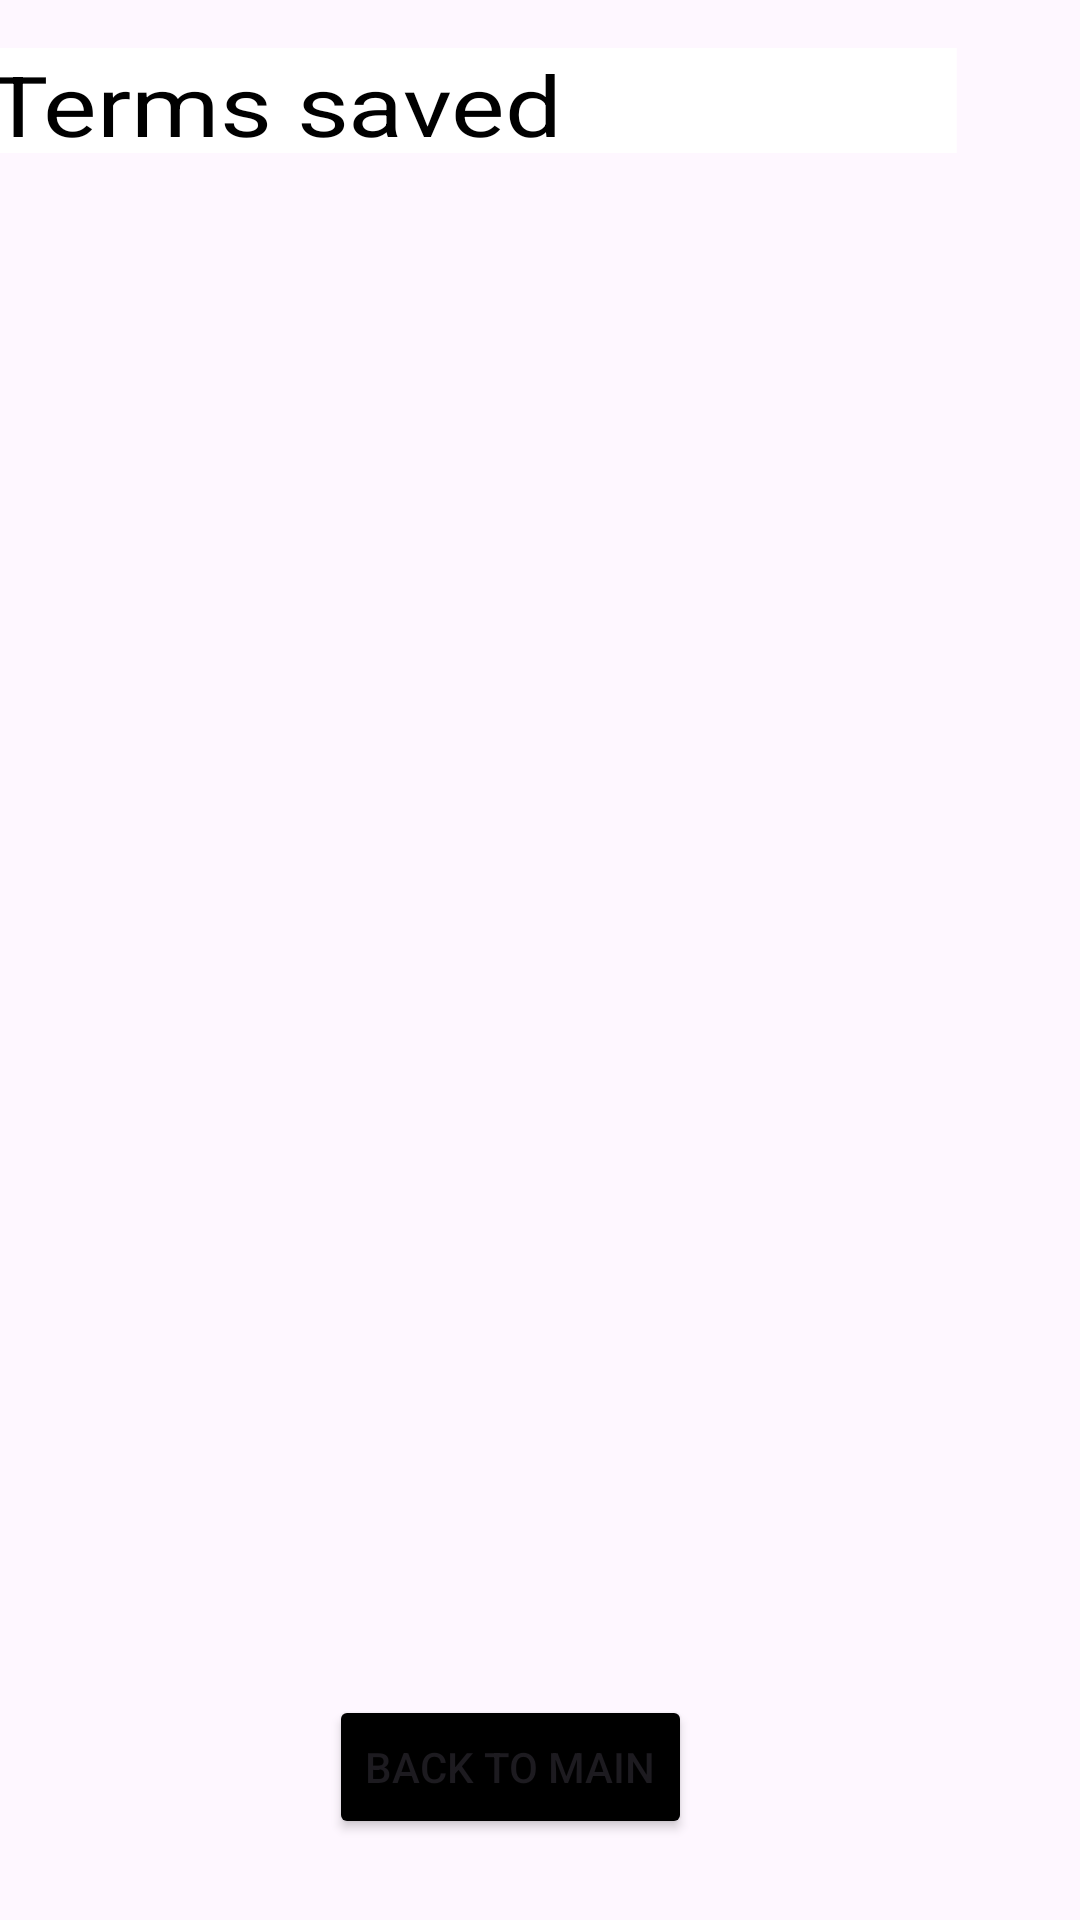

Produce the Android XML layout that renders to this screen, including the resource entries it uses.
<!-- AndroidManifest.xml: application theme Theme.Team_project -->
<!-- res/layout/activity_dictionary_view_terms.xml -->
<?xml version="1.0" encoding="utf-8"?>
<androidx.constraintlayout.widget.ConstraintLayout xmlns:android="http://schemas.android.com/apk/res/android"
    xmlns:app="http://schemas.android.com/apk/res-auto"
    xmlns:tools="http://schemas.android.com/tools"
    android:layout_width="match_parent"
    android:layout_height="wrap_content"
    >

    <androidx.recyclerview.widget.RecyclerView
        android:id="@+id/myRecyclerView"
        android:layout_width="366dp"
        android:layout_height="505dp"
        android:layout_marginTop="60dp"
        android:layout_marginEnd="4dp"
        app:layout_constraintEnd_toEndOf="parent"
        app:layout_constraintTop_toTopOf="parent" />

    <TextView
        android:id="@+id/textView"
        android:layout_width="269dp"
        android:layout_height="35dp"
        android:layout_marginTop="16dp"
        android:layout_marginEnd="68dp"
        android:background="#FFFFFF"
        android:rotation="0"
        android:rotationX="0"
        android:rotationY="0"
        android:scaleX="1.2"
        android:shadowColor="#E91E63"
        android:text="Terms saved"
        android:textColor="#000000"
        android:textSize="28sp"
        app:layout_constraintEnd_toEndOf="parent"
        app:layout_constraintTop_toTopOf="parent" />

    <Button
        android:id="@+id/goBack"
        android:layout_width="wrap_content"
        android:layout_height="wrap_content"
        android:layout_marginStart="135dp"
        android:layout_marginEnd="145dp"
        android:backgroundTint="#000000"
        android:text="@string/backToMainFromFavText"
        app:layout_constraintBottom_toBottomOf="parent"
        app:layout_constraintEnd_toEndOf="parent"
        app:layout_constraintHorizontal_bias="0.619"
        app:layout_constraintStart_toStartOf="parent"
        app:layout_constraintTop_toBottomOf="@+id/myRecyclerView"
        app:layout_constraintVertical_bias="0.0" />

</androidx.constraintlayout.widget.ConstraintLayout>
<!-- resources referenced by this layout -->
<resources>
  <string name="backToMainFromFavText" translatable="false"> Back to Main </string>
  <style name="Theme.Team_project" parent="Base.Theme.Team_project" />
  <style name="Base.Theme.Team_project" parent="Theme.Material3.DayNight.NoActionBar">
          
          
          <item name="windowActionBar">false</item>
          <item name="windowNoTitle">true</item>
  
      </style>
</resources>
